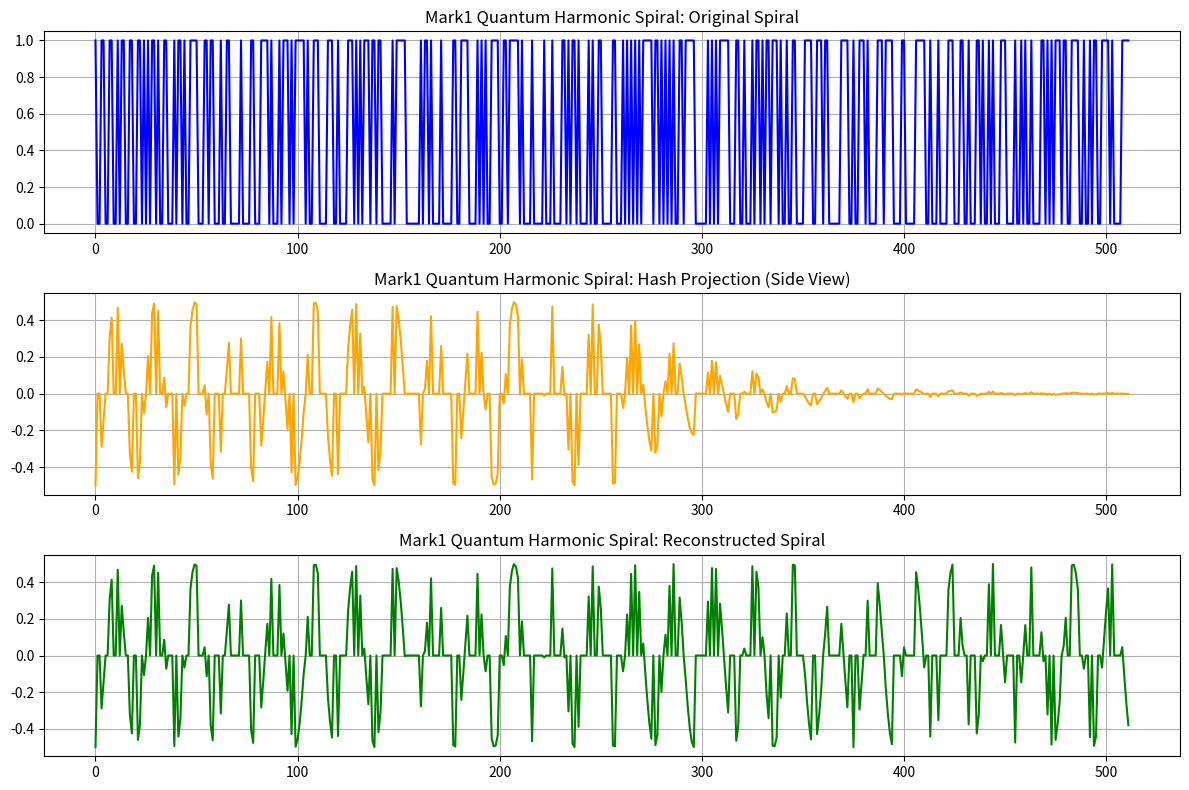

Reproduce this figure in Python.
import numpy as np
import matplotlib.pyplot as plt

# Mark1 Quantum Harmonic Formula for Spiral to Hash
def harmonic_projection(data, threshold, tau=1.0):
    hash_projection = np.zeros(len(data))
    for n in range(len(data)):
        if n < threshold:
            hash_projection[n] = data[n] * (-0.5) * np.cos(n / np.pi)
        else:
            hash_projection[n] = data[n] * (-0.5) * np.cos(n / np.pi) * np.exp(-(n - threshold) / tau)
    return hash_projection

# Reverse Projection: Hash to Spiral
def reverse_projection(hash_projection, threshold, tau=1.0):
    reconstructed = np.zeros(len(hash_projection))
    for n in range(len(hash_projection)-1, -1, -1):  # Reverse loop
        if n >= threshold:
            reconstructed[n] = hash_projection[n] * np.exp((n - threshold) / tau)
        else:
            reconstructed[n] = hash_projection[n]
    return reconstructed

# Generate a Spiral
def generate_spiral(data_length):
    return np.random.randint(0, 2, data_length)  # Random binary data

# Visualization
def visualize_process(original, hash_projection, reconstructed, title):
    plt.figure(figsize=(12, 8))

    # Original Spiral
    plt.subplot(3, 1, 1)
    plt.plot(original, label="Original Spiral", color="blue")
    plt.title(f"{title}: Original Spiral")
    plt.grid()

    # Hash Projection
    plt.subplot(3, 1, 2)
    plt.plot(hash_projection, label="Hash Projection", color="orange")
    plt.title(f"{title}: Hash Projection (Side View)")
    plt.grid()

    # Reconstructed Spiral
    plt.subplot(3, 1, 3)
    plt.plot(reconstructed, label="Reconstructed Spiral", color="green")
    plt.title(f"{title}: Reconstructed Spiral")
    plt.grid()

    plt.tight_layout()
    plt.show()

# Parameters
data_length = 512
threshold = 256
tau = 50.0

# Generate data and project
original_spiral = generate_spiral(data_length)
hash_projection = harmonic_projection(original_spiral, threshold, tau)
reconstructed_spiral = reverse_projection(hash_projection, threshold, tau)

# Visualize the results
visualize_process(original_spiral, hash_projection, reconstructed_spiral, "Mark1 Quantum Harmonic Spiral")
